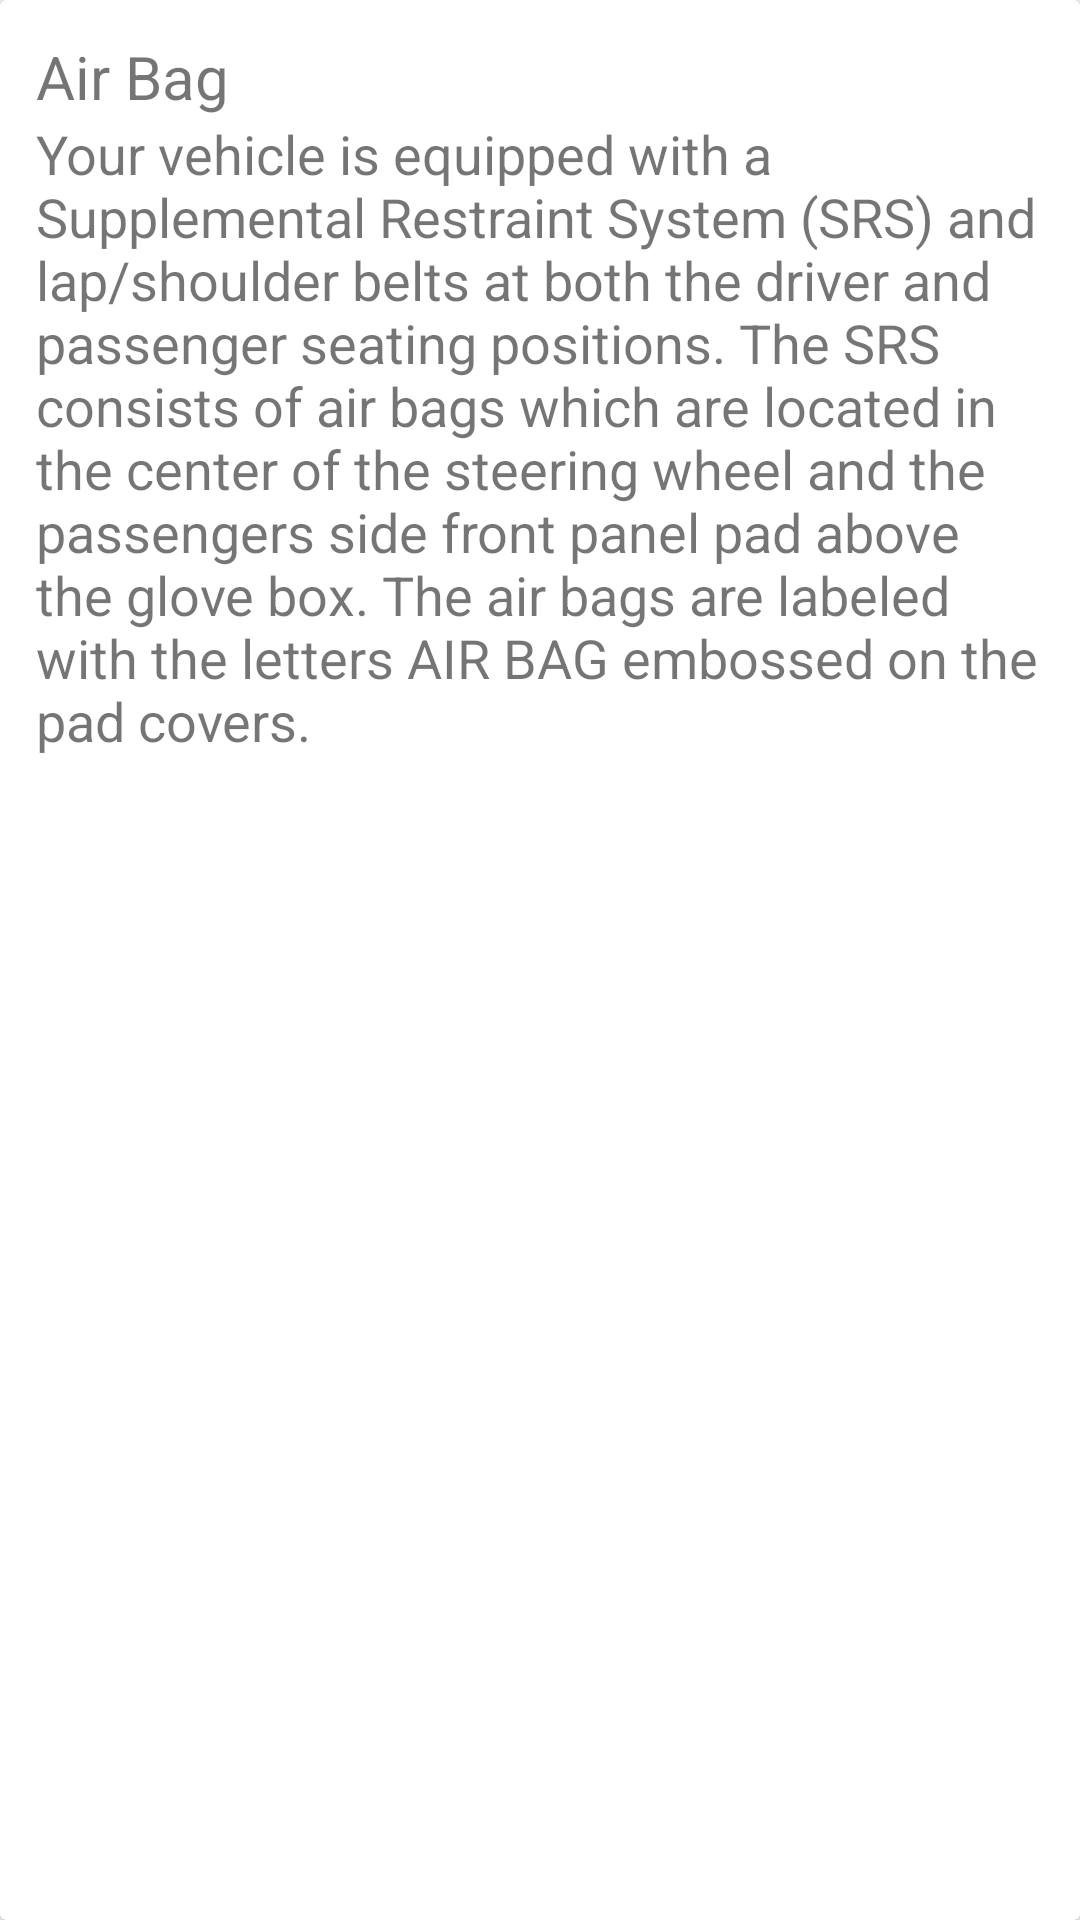

Android layout source for this screen:
<!-- AndroidManifest.xml: application theme AppTheme -->
<!-- res/layout/card_air.xml -->
<?xml version="1.0" encoding="utf-8"?>
<android.support.v7.widget.CardView xmlns:android="http://schemas.android.com/apk/res/android"
    android:layout_width="match_parent"
    android:layout_height="wrap_content"
    android:layout_margin="10dp"

    >
    <LinearLayout
        android:layout_width="match_parent"
        android:layout_height="wrap_content"
        android:orientation="vertical"
        android:padding="12dp">

        <TextView
            android:layout_width="match_parent"
            android:layout_height="wrap_content"
            android:text="Air Bag"
            android:textSize="20sp"/>

        <TextView
            android:layout_width="match_parent"
            android:layout_height="wrap_content"
            android:text="@string/airbag"
            android:textSize="18sp"/>

    </LinearLayout>

</android.support.v7.widget.CardView>
<!-- resources referenced by this layout -->
<resources>
  <string name="airbag">Your vehicle is equipped with a Supplemental Restraint System (SRS) and lap/shoulder belts at both the driver and passenger seating positions. The SRS consists of air bags which are located in the center of the steering wheel and the passengers side front panel pad above the glove box. The air bags are labeled with the letters AIR BAG embossed on the pad covers.</string>
  <style name="AppTheme" parent="Theme.AppCompat.Light.NoActionBar">
          
          <item name="colorPrimary">@color/colorPrimary</item>
          <item name="colorPrimaryDark">@color/colorPrimaryDark</item>
          <item name="colorAccent">@color/colorAccent</item>
      </style>
  <color name="colorPrimary">#2E7D32</color>
  <color name="colorPrimaryDark">#1B5E20</color>
  <color name="colorAccent">#FF4081</color>
</resources>
